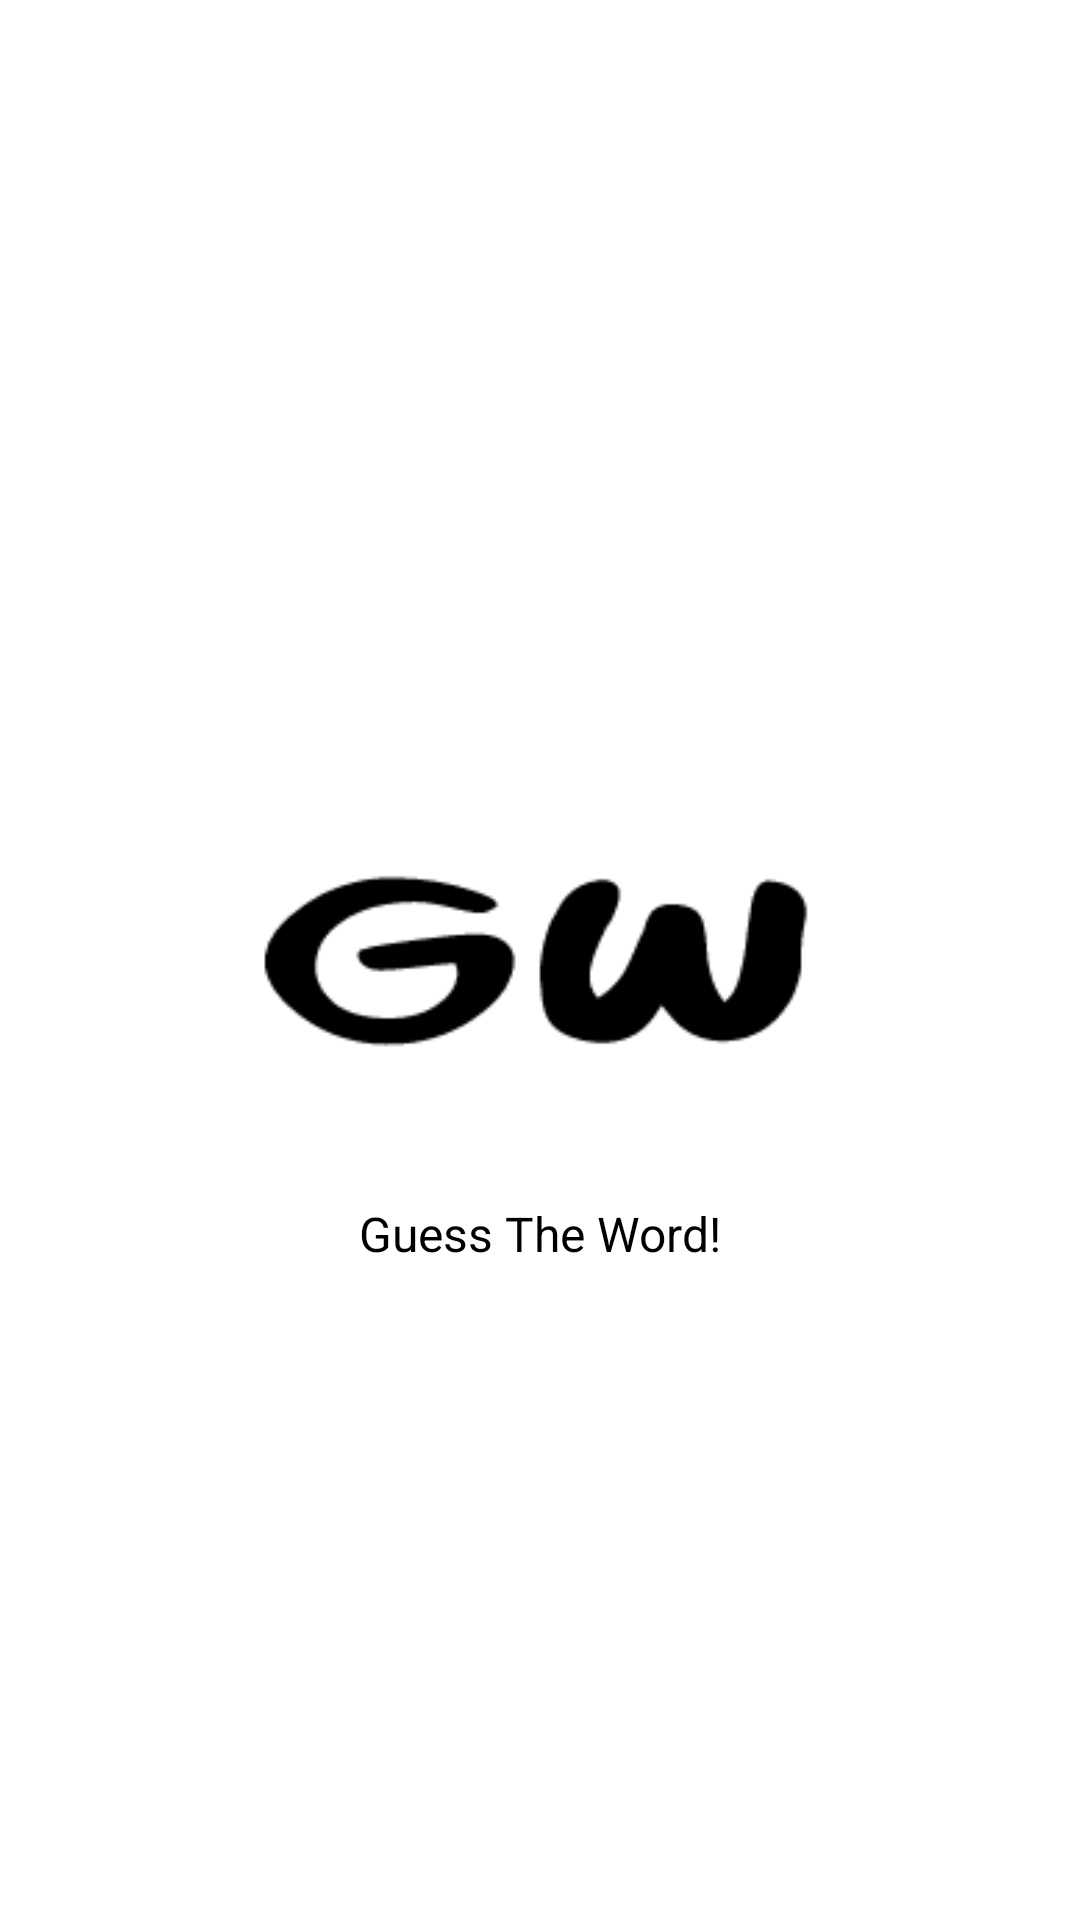

Here is an Android app screen rendered from its layout file. Give the layout XML and the strings, colors and styles it references.
<!-- AndroidManifest.xml: activity theme Theme.WordGuess.NoActionBar -->
<!-- res/layout/activity_splash.xml -->
<?xml version="1.0" encoding="utf-8"?>
<RelativeLayout
    xmlns:android="http://schemas.android.com/apk/res/android"
    xmlns:app="http://schemas.android.com/apk/res-auto"
    xmlns:tools="http://schemas.android.com/tools"
    android:layout_width="match_parent"
    android:layout_height="match_parent"
    tools:context=".activities.SplashActivity">


    <androidx.appcompat.widget.AppCompatImageView
        android:id="@+id/ivLogo"
        android:layout_width="@dimen/splash_img_h_w"
        android:layout_height="@dimen/splash_img_h_w"
        android:layout_centerInParent="true"
        android:src="@mipmap/ic_launcher"/>

    <androidx.appcompat.widget.AppCompatTextView
        android:layout_width="wrap_content"
        android:layout_height="wrap_content"
        android:text="@string/text_guess_the_word"
        android:textColor="@color/black"
        android:textSize="@dimen/splash_text_s"
        android:layout_marginTop="-70dp"
        android:layout_centerHorizontal="true"
        android:layout_below="@+id/ivLogo"/>


</RelativeLayout>
<!-- resources referenced by this layout -->
<resources>
  <color name="black">#FF000000</color>
  <dimen name="splash_img_h_w">300dp</dimen>
  <dimen name="splash_text_s">16dp</dimen>
  <!-- mipmap ic_launcher: png bitmap (mipmap-hdpi, 1925 bytes) -->
  <string name="text_guess_the_word">Guess The Word!</string>
  <style name="Theme.WordGuess.NoActionBar">
          <item name="windowActionBar">false</item>
          <item name="windowNoTitle">true</item>
      </style>
</resources>
